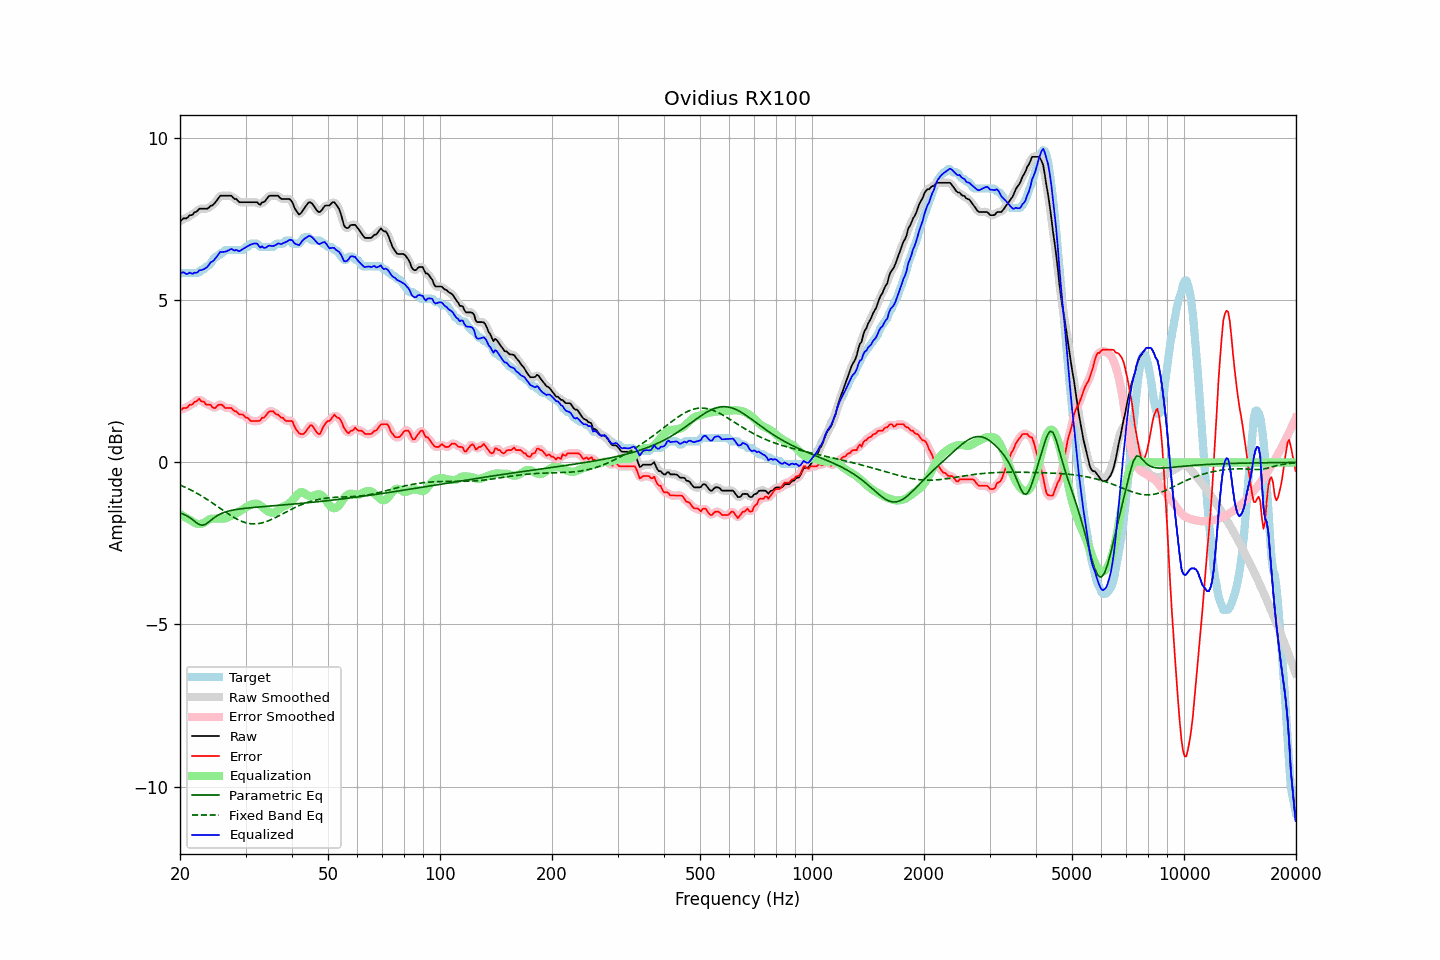

The file beside this chart, header and first rows:
frequency, raw, error, smoothed, error_smoothed, equalization, parametric_eq, fixed_band_eq, equalized_raw, equalized_smoothed, target
20.00, 7.43, 1.61, 7.44, 1.62, -1.59, -1.56, -0.70, 5.83, 5.85, 5.82
20.20, 7.48, 1.63, 7.47, 1.63, -1.63, -1.58, -0.72, 5.85, 5.85, 5.85
20.40, 7.53, 1.68, 7.50, 1.65, -1.66, -1.59, -0.74, 5.87, 5.84, 5.85
20.61, 7.53, 1.68, 7.53, 1.67, -1.69, -1.62, -0.76, 5.84, 5.84, 5.85
20.81, 7.53, 1.68, 7.55, 1.70, -1.72, -1.64, -0.79, 5.81, 5.83, 5.85
21.02, 7.57, 1.72, 7.57, 1.72, -1.74, -1.67, -0.81, 5.82, 5.83, 5.85
21.23, 7.63, 1.78, 7.60, 1.75, -1.77, -1.70, -0.83, 5.86, 5.83, 5.85
21.44, 7.63, 1.78, 7.64, 1.79, -1.80, -1.74, -0.86, 5.83, 5.84, 5.85
21.66, 7.65, 1.80, 7.67, 1.82, -1.83, -1.77, -0.88, 5.82, 5.84, 5.85
21.87, 7.72, 1.87, 7.69, 1.85, -1.86, -1.81, -0.91, 5.86, 5.83, 5.85
22.09, 7.73, 1.88, 7.74, 1.90, -1.88, -1.85, -0.94, 5.85, 5.86, 5.85
22.31, 7.77, 1.92, 7.78, 1.92, -1.90, -1.89, -0.97, 5.87, 5.89, 5.85
22.54, 7.83, 1.97, 7.81, 1.92, -1.90, -1.92, -0.99, 5.93, 5.91, 5.86
22.76, 7.83, 1.89, 7.83, 1.92, -1.90, -1.93, -1.02, 5.93, 5.93, 5.94
22.99, 7.83, 1.88, 7.83, 1.89, -1.88, -1.94, -1.05, 5.95, 5.95, 5.95
23.22, 7.83, 1.87, 7.83, 1.84, -1.86, -1.92, -1.08, 5.97, 5.97, 5.96
23.45, 7.83, 1.79, 7.82, 1.81, -1.83, -1.91, -1.12, 6.00, 6.00, 6.03
23.69, 7.83, 1.78, 7.84, 1.79, -1.79, -1.87, -1.15, 6.04, 6.05, 6.05
23.92, 7.86, 1.78, 7.87, 1.77, -1.76, -1.84, -1.18, 6.10, 6.10, 6.08
24.16, 7.92, 1.78, 7.90, 1.75, -1.74, -1.79, -1.21, 6.18, 6.15, 6.14
24.40, 7.93, 1.71, 7.94, 1.72, -1.73, -1.75, -1.25, 6.19, 6.20, 6.22
24.65, 7.97, 1.68, 7.98, 1.69, -1.73, -1.72, -1.28, 6.23, 6.24, 6.29
24.89, 8.03, 1.68, 8.02, 1.70, -1.73, -1.68, -1.32, 6.29, 6.29, 6.35
25.14, 8.09, 1.74, 8.10, 1.73, -1.74, -1.65, -1.35, 6.35, 6.36, 6.35
25.39, 8.16, 1.78, 8.16, 1.77, -1.73, -1.62, -1.38, 6.43, 6.43, 6.38
25.65, 8.23, 1.78, 8.21, 1.79, -1.74, -1.59, -1.42, 6.49, 6.47, 6.45
25.91, 8.23, 1.78, 8.23, 1.77, -1.74, -1.57, -1.45, 6.49, 6.50, 6.45
26.16, 8.23, 1.74, 8.24, 1.73, -1.73, -1.55, -1.49, 6.49, 6.50, 6.49
26.43, 8.23, 1.68, 8.23, 1.70, -1.73, -1.53, -1.52, 6.50, 6.50, 6.55
26.69, 8.23, 1.68, 8.23, 1.68, -1.71, -1.52, -1.56, 6.52, 6.52, 6.55
26.96, 8.23, 1.68, 8.23, 1.68, -1.69, -1.50, -1.59, 6.54, 6.54, 6.55
27.23, 8.23, 1.68, 8.23, 1.68, -1.66, -1.49, -1.62, 6.56, 6.57, 6.55
27.50, 8.23, 1.68, 8.21, 1.66, -1.64, -1.48, -1.65, 6.59, 6.57, 6.55
27.77, 8.17, 1.62, 8.18, 1.63, -1.62, -1.47, -1.68, 6.56, 6.57, 6.55
28.05, 8.13, 1.58, 8.15, 1.60, -1.59, -1.46, -1.71, 6.54, 6.56, 6.55
28.33, 8.13, 1.58, 8.11, 1.56, -1.57, -1.45, -1.74, 6.56, 6.54, 6.55
28.62, 8.07, 1.52, 8.07, 1.52, -1.54, -1.44, -1.77, 6.53, 6.53, 6.55
28.90, 8.03, 1.48, 8.05, 1.50, -1.51, -1.44, -1.79, 6.52, 6.54, 6.55
29.19, 8.03, 1.48, 8.03, 1.48, -1.48, -1.43, -1.81, 6.55, 6.55, 6.55
29.48, 8.03, 1.48, 8.02, 1.46, -1.45, -1.42, -1.83, 6.58, 6.58, 6.55
29.78, 8.03, 1.43, 8.03, 1.43, -1.42, -1.42, -1.85, 6.61, 6.61, 6.59
30.08, 8.03, 1.38, 8.03, 1.40, -1.39, -1.41, -1.86, 6.64, 6.64, 6.65
30.38, 8.03, 1.38, 8.03, 1.36, -1.36, -1.41, -1.88, 6.67, 6.67, 6.65
30.68, 8.03, 1.33, 8.03, 1.33, -1.33, -1.40, -1.88, 6.70, 6.70, 6.69
30.99, 8.03, 1.28, 8.03, 1.30, -1.31, -1.40, -1.89, 6.72, 6.72, 6.75
31.30, 8.03, 1.28, 8.03, 1.28, -1.29, -1.39, -1.90, 6.74, 6.74, 6.75
31.61, 8.03, 1.28, 8.03, 1.27, -1.28, -1.39, -1.90, 6.75, 6.76, 6.75
31.93, 8.03, 1.28, 8.03, 1.28, -1.27, -1.38, -1.90, 6.76, 6.76, 6.75
32.24, 8.03, 1.28, 8.00, 1.27, -1.28, -1.38, -1.89, 6.75, 6.72, 6.75
32.57, 7.98, 1.28, 7.99, 1.29, -1.30, -1.37, -1.89, 6.68, 6.69, 6.70
32.89, 7.95, 1.30, 7.98, 1.32, -1.32, -1.37, -1.88, 6.63, 6.66, 6.65
33.22, 8.03, 1.38, 7.99, 1.35, -1.36, -1.37, -1.87, 6.67, 6.63, 6.65
33.55, 8.03, 1.38, 8.03, 1.39, -1.40, -1.36, -1.85, 6.62, 6.63, 6.65
33.89, 8.07, 1.42, 8.08, 1.43, -1.45, -1.36, -1.84, 6.62, 6.64, 6.65
34.23, 8.13, 1.48, 8.13, 1.48, -1.49, -1.35, -1.82, 6.65, 6.65, 6.65
34.57, 8.20, 1.55, 8.19, 1.54, -1.52, -1.35, -1.80, 6.68, 6.67, 6.65
34.92, 8.23, 1.58, 8.22, 1.58, -1.54, -1.35, -1.78, 6.69, 6.68, 6.65
35.27, 8.23, 1.58, 8.23, 1.59, -1.55, -1.34, -1.76, 6.68, 6.68, 6.65
35.62, 8.23, 1.58, 8.23, 1.56, -1.55, -1.34, -1.74, 6.68, 6.68, 6.65
35.97, 8.23, 1.52, 8.23, 1.53, -1.53, -1.33, -1.71, 6.69, 6.70, 6.70
... 635 more rows
